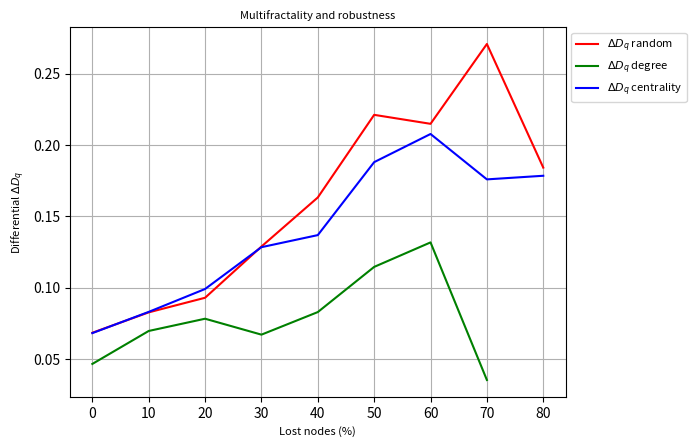

Generate this figure with matplotlib:
#!/usr/bin/python
# -*- coding: utf-8 -*- 
import numpy
numpy.set_printoptions(threshold=numpy.inf)
import matplotlib.pyplot as plt
import time
import math
from matplotlib.font_manager import FontProperties
minq = -10
maxq = 10
IndexZero = 10
symbols = ['r-p','b-s','g-^','y-o','m->','c-<','g--','k-.','c--']
nan=float('nan')
percentNodes=[ 0. , 0.1, 0.2, 0.3, 0.4, 0.5, 0.6, 0.7, 0.8, 0.9]


DqRandom=numpy.array([[ 3.59515143, 3.58758035, 3.58000898, 3.57243355, 3.56483422, 3.55718533,
   3.5494658 , 3.5416669 , 3.53379619, 3.52587665, 3.51794158, 3.5100273 ,
   3.5021662 , 3.49438189, 3.48668709, 3.47908379, 3.47156518, 3.46411867,
   3.45672952, 3.449385  , 3.44207838],
 [ 3.63728945, 3.62089285, 3.60450542, 3.58860975, 3.57355909, 3.55949764,
   3.5463871 , 3.53409324, 3.52246413, 3.51137137, 3.50072044, 3.49044535,
   3.48049891, 3.47084476, 3.46145313, 3.45230012, 3.44336905, 3.43465215,
   3.42615122, 3.41787667, 3.40984469],
 [ 3.66202095, 3.6426793 , 3.6210905 , 3.59794957, 3.5743843 , 3.55162462,
   3.53051319, 3.51135238, 3.49412938, 3.4786636 , 3.46466276, 3.45181878,
   3.43987643, 3.42864869, 3.41800716, 3.40786787, 3.39817905, 3.38891138,
   3.38004984, 3.37158701, 3.36351796],
 [ 3.5800889 , 3.56078521, 3.53838453, 3.51250578, 3.48306462, 3.45073634,
   3.41730305, 3.38516082, 3.35618723, 3.33102315, 3.30920615, 3.28990766,
   3.27244833, 3.25639076, 3.24147581, 3.22755147, 3.21452431, 3.20233056,
   3.19091994, 3.18024715, 3.17026816],
 [ 3.45439066, 3.43799126, 3.41828939, 3.39496911, 3.36797812, 3.33754685,
   3.30394407, 3.26826805, 3.23216495, 3.19743315, 3.16664033, 3.139933  ,
   3.11642474, 3.0954026 , 3.0764097 , 3.05913835, 3.0433595 , 3.02889062,
   3.01558194, 3.00330916, 2.99196814],
 [ 3.1976543 , 3.18965514, 3.18014548, 3.16856357, 3.15396761, 3.13527628,
   3.1120046 , 3.0839459 , 3.04926807, 3.0064713 , 2.96086005, 2.92062545,
   2.88667632, 2.8574999 , 2.83194344, 2.80928568, 2.78904595, 2.77087226,
   2.7544874 , 2.73966314, 2.72620685],
 [ 2.34458203, 2.35604985, 2.37006186, 2.38723018, 2.40843756, 2.43553595,
   2.4722    , 2.52417326, 2.60009561, 2.69804759, 2.74746772, 2.72472831,
   2.69058468, 2.65929138, 2.63172364, 2.60734958, 2.58562319, 2.56611889,
   2.5485137 , 2.53255785, 2.5180522 ],
 [ 2.25133006, 2.2536233 , 2.25613202, 2.25897493, 2.26237695, 2.26675252,
   2.27297217, 2.28280004, 2.29903061, 2.32004535, 2.31729339, 2.27857335,
   2.23474654, 2.19586151, 2.16225003, 2.13301926, 2.10735652, 2.08465617,
   2.06447493, 2.0464746 , 2.0303812 ],
 [ 1.5920628 , 1.58531218, 1.57724256, 1.56752502, 1.55574407, 1.54139106,
   1.52388867, 1.50269376, 1.47754546, 1.44886409, 1.41805872, 1.38726308,
   1.35845111, 1.33271137, 1.3102377 , 1.29072572, 1.27372099, 1.2587917 ,
   1.24558216, 1.23381414, 1.22327243],
 [ 0.98357739, 0.97873242, 0.97282973, 0.96555368, 0.9564813 , 0.94505667,
   0.93058192, 0.91226814, 0.88943799, 0.86196062, 0.83071882, 0.79755933,
   0.76462597, 0.73370529, 0.70594043, 0.68181027, 0.66127634, 0.64399599,
   0.62950496, 0.6173327 , 0.60705803]]
)
GCRandom=numpy.array([ 1.    , 0.9   , 0.8   , 0.7   , 0.6   , 0.4998, 0.396 , 0.2762, 0.0916,
  0.0044]
)
APLRandom=numpy.array([ 1.        , 1.04460568, 1.07963951, 1.18568494, 1.26970132, 1.46419647,
  1.82397297, 2.6243821 , 6.4636686 , 0.74097075]

)
DqDegree=numpy.array([[ 3.71713961, 3.71355869, 3.71013326, 3.70678494, 3.7034038 , 3.69987482,
   3.69610626, 3.69204813, 3.68769541, 3.68307873, 3.67824928, 3.673264  ,
   3.6681747 , 3.66302184, 3.65783234, 3.65262019, 3.64738863, 3.64213327,
   3.63684577, 3.63151787, 3.62614547],
 [ 3.45647623, 3.44696633, 3.43725141, 3.42736267, 3.41730915, 3.4071094 ,
   3.39682164, 3.38654384, 3.37638693, 3.36644856, 3.35680269, 3.34750073,
   3.33857561, 3.33004534, 3.3219159 , 3.31418403, 3.30683992, 3.29986962,
   3.29325706, 3.28698542, 3.28103813],
 [ 3.36629168, 3.35076376, 3.33475305, 3.31885124, 3.30360081, 3.28928075,
   3.27585267, 3.26311971, 3.25092117, 3.23920219, 3.22797551, 3.21726661,
   3.20708762, 3.19743491, 3.18829458, 3.17964772, 3.1714736 , 3.16375139,
   3.15646086, 3.14958264, 3.14309816],
 [ 3.15735373, 3.15125301, 3.14517935, 3.13941561, 3.13416431, 3.12941516,
   3.1246663 , 3.11892729, 3.11168451, 3.10335829, 3.09458703, 3.0857834 ,
   3.07716445, 3.0688477 , 3.06090075, 3.05336064, 3.04624235, 3.03954434,
   3.03325339, 3.0273489 , 3.02180635],
 [ 2.83705447, 2.83488305, 2.83235907, 2.82996099, 2.82891861, 2.83111592,
   2.83856089, 2.85169222, 2.86428825, 2.86666121, 2.8600922 , 2.85027202,
   2.83973533, 2.82929322, 2.81923511, 2.8096794 , 2.80067538, 2.79223878,
   2.78436624, 2.77704197, 2.7702416 ],
 [ 1.99066745, 2.00348117, 2.01967367, 2.04057812, 2.0681453 , 2.10516085,
   2.15543873, 2.22371119, 2.31066608, 2.39169668, 2.42190312, 2.41582003,
   2.40038853, 2.38384804, 2.36811182, 2.35359814, 2.34033944, 2.32825919,
   2.31725185, 2.30720871, 2.29802716],
 [ 1.26884478, 1.26677895, 1.26411987, 1.26067551, 1.25617814, 1.25025662,
   1.24241684, 1.23206962, 1.21867751, 1.20206913, 1.18280606, 1.16225093,
   1.14206476, 1.12347905, 1.10700103, 1.09261386, 1.08007841, 1.06911576,
   1.05947684, 1.05095689, 1.043391  ],
 [ 0.62867495, 0.62676178, 0.62438315, 0.62144987, 0.61787318, 0.61357935,
   0.60853241, 0.60276298, 0.59639453, 0.58965129, 0.58283285, 0.57625643,
   0.57019128, 0.56481629, 0.56021277, 0.55638184, 0.55326996, 0.55079298,
   0.548855  , 0.54736132, 0.54622606],
 [        nan,        nan,        nan,        nan,        nan,        nan,
          nan,        nan,        nan,        nan,        nan,        nan,
          nan,        nan,        nan,        nan,        nan,        nan,
          nan,        nan,        nan],
 [        nan,        nan,        nan,        nan,        nan,        nan,
          nan,        nan,        nan,        nan,        nan,        nan,
          nan,        nan,        nan,        nan,        nan,        nan,
          nan,        nan,        nan]]
)
GCDegree=numpy.array([  1.00000000e+00,  9.00000000e-01,  8.00000000e-01,  7.00000000e-01,
   5.99400000e-01,  4.84200000e-01,  2.96000000e-02,  1.40000000e-03,
   2.00000000e-04,  2.00000000e-04]
)
APLDegree=numpy.array([ 1.        , 1.08950609, 1.25948533, 1.5164151 , 1.97769533, 3.6098253 ,
  4.4009439 , 0.24479763, 0.18355279, 0.18355279]

)
DqCentrality=numpy.array([[ 3.59550275, 3.58773063, 3.58001286, 3.57234092, 3.56468551, 3.55701031,
   3.54928515, 3.54149488, 3.53364282, 3.52574912, 3.51784494, 3.50996487,
   3.50213973, 3.4943917 , 3.48673207, 3.47916139, 3.47167129, 3.46424745,
   3.45687342, 3.44953494, 3.44222439],
 [ 3.66599566, 3.64109641, 3.61197237, 3.57782059, 3.53770176, 3.49150183,
   3.44365213, 3.40380269, 3.37542167, 3.35562969, 3.34061459, 3.32795233,
   3.3166872 , 3.30641143, 3.29691023, 3.28804906, 3.27973378, 3.2718943 ,
   3.26447661, 3.25743842, 3.25074622],
 [ 3.59734039, 3.5719279 , 3.54039903, 3.50135512, 3.45373594, 3.39806076,
   3.33885376, 3.28522369, 3.24434099, 3.21549553, 3.19433245, 3.17754539,
   3.1633589 , 3.1508759 , 3.1396234 , 3.12933183, 3.11983386, 3.11101663,
   3.10279817, 3.09511506, 3.08791568],
 [ 3.27748069, 3.26417823, 3.24781529, 3.22758047, 3.20228151, 3.17039198,
   3.13087133, 3.08660303, 3.04527446, 3.00974206, 2.98006975, 2.9567565 ,
   2.93766199, 2.9212843 , 2.9068151 , 2.89379232, 2.88192663, 2.87102201,
   2.86093731, 2.85156627, 2.84282637],
 [ 2.87007466, 2.86741302, 2.86363234, 2.85825979, 2.8511517 , 2.84284707,
   2.83453441, 2.82866016, 2.82664945, 2.81716477, 2.79422389, 2.7701288 ,
   2.7493315 , 2.73152562, 2.71595656, 2.70206405, 2.68946959, 2.67791575,
   2.66722372, 2.65726703, 2.64795494],
 [ 2.5675891 , 2.56511389, 2.5618992 , 2.55767373, 2.55220067, 2.54538259,
   2.53740163, 2.5289114 , 2.51945199, 2.50235854, 2.47240949, 2.43986215,
   2.41140565, 2.3871625 , 2.36601649, 2.34706708, 2.32972345, 2.31361726,
   2.29852937, 2.28434005, 2.2709927 ],
 [ 2.13128437, 2.12804628, 2.12389273, 2.11859925, 2.11190966, 2.10354222,
   2.09314517, 2.08005906, 2.0627966 , 2.03908946, 2.00840956, 1.97450151,
   1.94211384, 1.91337953, 1.88838956, 1.8665709 , 1.84731122, 1.83012169,
   1.81464516, 1.80062647, 1.78787965],
 [ 1.63431522, 1.63062099, 1.6254681 , 1.61826026, 1.60817263, 1.59413382,
   1.57492126, 1.54950895, 1.51780105, 1.48154953, 1.44441196, 1.41017234,
   1.38074295, 1.35613201, 1.33553397, 1.3180826 , 1.30308788, 1.29004292,
   1.27857777, 1.26841686, 1.25934948],
 [ 1.20335455, 1.19738483, 1.19008333, 1.18110316, 1.17002317, 1.15635686,
   1.13959593, 1.1193218 , 1.09541249, 1.0683067 , 1.03915999, 1.00967962,
   0.98161222, 0.95618071, 0.93386736, 0.91459382, 0.89801832, 0.88373916,
   0.87138362, 0.86063326, 0.85122458],
 [ 0.72416371, 0.72135298, 0.71807418, 0.71423553, 0.70973214, 0.7044492 ,
   0.69826999, 0.69109195, 0.68285437, 0.67357904, 0.66341671, 0.65267517,
   0.64179248, 0.63124065, 0.62140453, 0.61250801, 0.60461577, 0.5976819 ,
   0.59160484, 0.58626726, 0.58155782]]
)
GCCentrality=numpy.array([ 1.    , 0.9   , 0.8   , 0.7   , 0.599 , 0.492 , 0.3662, 0.1   , 0.0162,
  0.0032]

)
APLCentrality=numpy.array([ 1.        , 1.08030181, 1.24638559, 1.46026511, 1.83008139, 2.55384114,
  4.58256549, 5.51986661, 1.79223218, 0.47088167]

)
DqGenetic=numpy.array([[ 3.59366457, 3.58642178, 3.57913094, 3.57178643, 3.56437056, 3.55686282,
   3.54924913, 3.54152847, 3.53371553, 3.5258391 , 3.5179367 , 3.51004764,
   3.50220655, 3.49443908, 3.48676014, 3.47917439, 3.47167826, 3.46426287,
   3.45691756, 3.44963359, 3.44240757],
 [ 3.63331287, 3.61691457, 3.60063788, 3.58503561, 3.57046   , 3.55705641,
   3.54476599, 3.53316967, 3.52194393, 3.51104987, 3.50048074, 3.49021956,
   3.48025543, 3.47058052, 3.46118323, 3.45204476, 3.44313899, 3.43443415,
   3.42589595, 3.41749197, 3.40919703],
 [ 3.518162  , 3.5015383 , 3.48339993, 3.46411539, 3.44417012, 3.42400858,
   3.40393034, 3.38419813, 3.36513864, 3.34702482, 3.32997203, 3.31397395,
   3.29897025, 3.28488486, 3.27164088, 3.25916551, 3.24739109, 3.23625502,
   3.22569943, 3.21567141, 3.20612364],
 [ 3.51753773, 3.50208289, 3.48474798, 3.46547167, 3.4443187 , 3.42160392,
   3.39799401, 3.37433507, 3.3513478 , 3.32953254, 3.3091444 , 3.29021754,
   3.2726688 , 3.25638034, 3.2412337 , 3.22711926, 3.21393846, 3.20160476,
   3.19004378, 3.17919269, 3.16899863],
 [ 3.38867725, 3.37719485, 3.36232354, 3.3434151 , 3.32038577, 3.29409635,
   3.26636055, 3.23925951, 3.21557094, 3.19272336, 3.16564484, 3.13897488,
   3.11481558, 3.09301999, 3.07321621, 3.05510586, 3.03846158, 3.0231078 ,
   3.00890726, 2.99575096, 2.98354967],
 [ 2.84563215, 2.8432586 , 2.83991464, 2.8352493 , 2.82949821, 2.82413929,
   2.82209933, 2.82650696, 2.84312554, 2.87103403, 2.85970862, 2.82002395,
   2.78405868, 2.7532242 , 2.72624325, 2.7021872 , 2.68044042, 2.66058938,
   2.64235344, 2.62554039, 2.61001481],
 [ 2.73963342, 2.74330071, 2.74748319, 2.75232272, 2.7579057 , 2.7645002 ,
   2.77319331, 2.78574353, 2.8019544 , 2.81288703, 2.80104364, 2.77164708,
   2.73979845, 2.71029019, 2.68342415, 2.65873495, 2.63582088, 2.61446443,
   2.59459187, 2.57619744, 2.55927898],
 [ 2.40703469, 2.41156969, 2.41665171, 2.42244827, 2.42916297, 2.43708817,
   2.44669644, 2.45838009, 2.4709039 , 2.47596202, 2.45777766, 2.41887247,
   2.37565685, 2.33545293, 2.29932973, 2.26675335, 2.23705437, 2.20979939,
   2.18481446, 2.16206662, 2.14153383],
 [ 1.5461482 , 1.5546761 , 1.5650248 , 1.57774937, 1.59356651, 1.61333857,
   1.63795961, 1.66798031, 1.7023774 , 1.73532633, 1.75408898, 1.74991717,
   1.72866196, 1.70065015, 1.67205814, 1.64524094, 1.62080312, 1.59877978,
   1.57906225, 1.56149902, 1.54591127],
 [ 1.03316523, 1.03403452, 1.03477018, 1.03528989, 1.03547466, 1.0351429 ,
   1.03399937, 1.03155096, 1.02701541, 1.01933032, 1.00743818, 0.99090984,
   0.97053363, 0.94818468, 0.92599493, 0.90558922, 0.88779638, 0.872771  ,
   0.86027975, 0.84994465, 0.84138004]]
)
GCGenetic=numpy.array([ 1.    , 0.9   , 0.8   , 0.7   , 0.5998, 0.4984, 0.3936, 0.2774, 0.122 ,
  0.0036]
)
APLGenetic=numpy.array([ 1.        , 1.04393748, 1.07719341, 1.17030032, 1.2646773 , 1.44487387,
  1.77056388, 2.42643916, 4.84322254, 0.58309089]

)
DqSimulated=numpy.array([[ 3.71641093, 3.71302256, 3.70975839, 3.7065384 , 3.70325327, 3.6997905 ,
   3.69606236, 3.69202404, 3.68767631, 3.68305561, 3.67821818, 3.67322488,
   3.66813006, 3.66297544, 3.6577882 , 3.65258195, 3.64735941, 3.64211573,
   3.6368424 , 3.63153133, 3.62617875],
 [ 3.60856515, 3.5980228 , 3.58720683, 3.57618234, 3.56502711, 3.55383387,
   3.54269383, 3.53167875, 3.52084278, 3.51023225, 3.49988738, 3.48983884,
   3.48010604, 3.47069796, 3.46161484, 3.45284987, 3.44439093, 3.43622258,
   3.42832841, 3.42069346, 3.41330616],
 [ 3.52634168, 3.50844118, 3.48891912, 3.46829914, 3.44727682, 3.42645669,
   3.40616949, 3.38657524, 3.3678473 , 3.3501652 , 3.33361552, 3.31817076,
   3.30373631, 3.29019805, 3.2774465 , 3.26538374, 3.25392345, 3.24299022,
   3.23252019, 3.2224628 , 3.21278254],
 [ 3.53369995, 3.51546568, 3.49455121, 3.47105893, 3.44558566, 3.4193554 ,
   3.39383561, 3.36992187, 3.34768523, 3.32705512, 3.30803528, 3.29051892,
   3.27432441, 3.25927604, 3.24523039, 3.23207521, 3.21972253, 3.20810232,
   3.19715761, 3.186841  , 3.17711239],
 [ 3.30458538, 3.29238799, 3.2767008 , 3.25701484, 3.23321184, 3.20578859,
   3.17596811, 3.14605512, 3.12447373, 3.10806558, 3.07835493, 3.04828401,
   3.02215281, 2.9991972 , 2.97866511, 2.96007935, 2.94313496, 2.92762158,
   2.91337883, 2.9002733 , 2.88818826],
 [ 3.00543401, 3.0041299 , 3.00213492, 2.99940731, 2.99631506, 2.99377947,
   2.99293594, 2.99456065, 2.99749309, 2.98981795, 2.96318518, 2.93079943,
   2.90060098, 2.8736496 , 2.84955959, 2.82784391, 2.8081093 , 2.79006034,
   2.77347688, 2.75819172, 2.74407346],
 [ 2.65780786, 2.65952075, 2.66135136, 2.66334236, 2.66545746, 2.66773091,
   2.67038916, 2.67338578, 2.67510581, 2.66716082, 2.63702092, 2.59361264,
   2.55227893, 2.51664619, 2.48596069, 2.45912443, 2.4353459 , 2.41410238,
   2.39503701, 2.37788534, 2.36243326],
 [ 1.82022928, 1.83241766, 1.8473453 , 1.86590929, 1.88933204, 1.91925196,
   1.95785921, 2.00776665, 2.06987287, 2.13394651, 2.16962167, 2.16314844,
   2.13484451, 2.10212321, 2.07138883, 2.04414393, 2.02036479, 1.99963673,
   1.98149989, 1.9655464 , 1.9514383 ],
 [ 1.36452395, 1.36734274, 1.37023327, 1.37304031, 1.37550695, 1.37724788,
   1.37773452, 1.37630697, 1.37224444, 1.36495566, 1.35431884, 1.34096738,
   1.32611712, 1.31097821, 1.29634052, 1.28257787, 1.26982622, 1.25811966,
   1.24744973, 1.23778327, 1.22906807],
 [ 0.85664705, 0.85254018, 0.84768838, 0.8419604 , 0.83522569, 0.82737372,
   0.81834229, 0.80815155, 0.79693563, 0.78495939, 0.77260442, 0.76031379,
   0.74850934, 0.73752017, 0.72754722, 0.71866126, 0.71082767, 0.7039487 ,
   0.69790467, 0.69258015, 0.68787467]]
)
GCSimulated=numpy.array([ 1.    , 0.9   , 0.8   , 0.7   , 0.6   , 0.498 , 0.392 , 0.243 , 0.0222,
  0.0022]
)
APLSimulated=numpy.array([ 1.        , 1.04489056, 1.0830393 , 1.1983598 , 1.32867904, 1.58256717,
  2.13459784, 3.630752  , 2.7851488 , 0.36069895]
)
fileOutput = '20SmallWorld5000Rewire02'
timestr = 'grafica'
font = {'weight': 'normal', 'size': 8}
fig3 = plt.figure()
ax = fig3.add_subplot(111)
deltaA = numpy.array([])
deltaB = numpy.array([])
deltaC = numpy.array([])
deltaD = numpy.array([])
deltaE = numpy.array([])
deltaF = numpy.array([])
for i in range(0,9):
	if i < DqRandom.shape[0]:
		deltaA = numpy.append(deltaA, numpy.max(DqRandom[i][IndexZero:-1])-numpy.min(DqRandom[i][IndexZero:-1]))
	if i < DqDegree.shape[0]:
		deltaB = numpy.append(deltaB, numpy.max(DqDegree[i][IndexZero:-1])-numpy.min(DqDegree[i][IndexZero:-1]))
	if i < DqCentrality.shape[0]:
		deltaC = numpy.append(deltaC, numpy.max(DqCentrality[i][IndexZero:-1])-numpy.min(DqCentrality[i][IndexZero:-1]))
plt.plot(range(0,10*deltaA.shape[0],10),deltaA,'r-' , label = r'$\Delta D_q$ random')
plt.plot(range(0,10*deltaB.shape[0],10),deltaB,'g-' , label = r'$\Delta D_q$ degree')
plt.plot(range(0,10*deltaC.shape[0],10),deltaC,'b-' , label = r'$\Delta D_q$ centrality')
fontP = FontProperties()
fontP.set_size('small')
plt.xlabel('Lost nodes (%)', fontdict=font)
plt.ylabel(r'Differential $\Delta D_q$', fontdict=font)
plt.title(u'Multifractality and robustness', fontdict=font)
lgd = plt.legend(loc='upper left', prop={'size':8}, bbox_to_anchor=(1,1))
plt.grid(True)
plt.savefig('multirobus'+fileOutput+'.png', bbox_extra_artists=(lgd,),bbox_inches='tight')
data=numpy.array([deltaA, deltaB, deltaC])
numpy.save('RobustFract'+fileOutput+'.npy',data)
